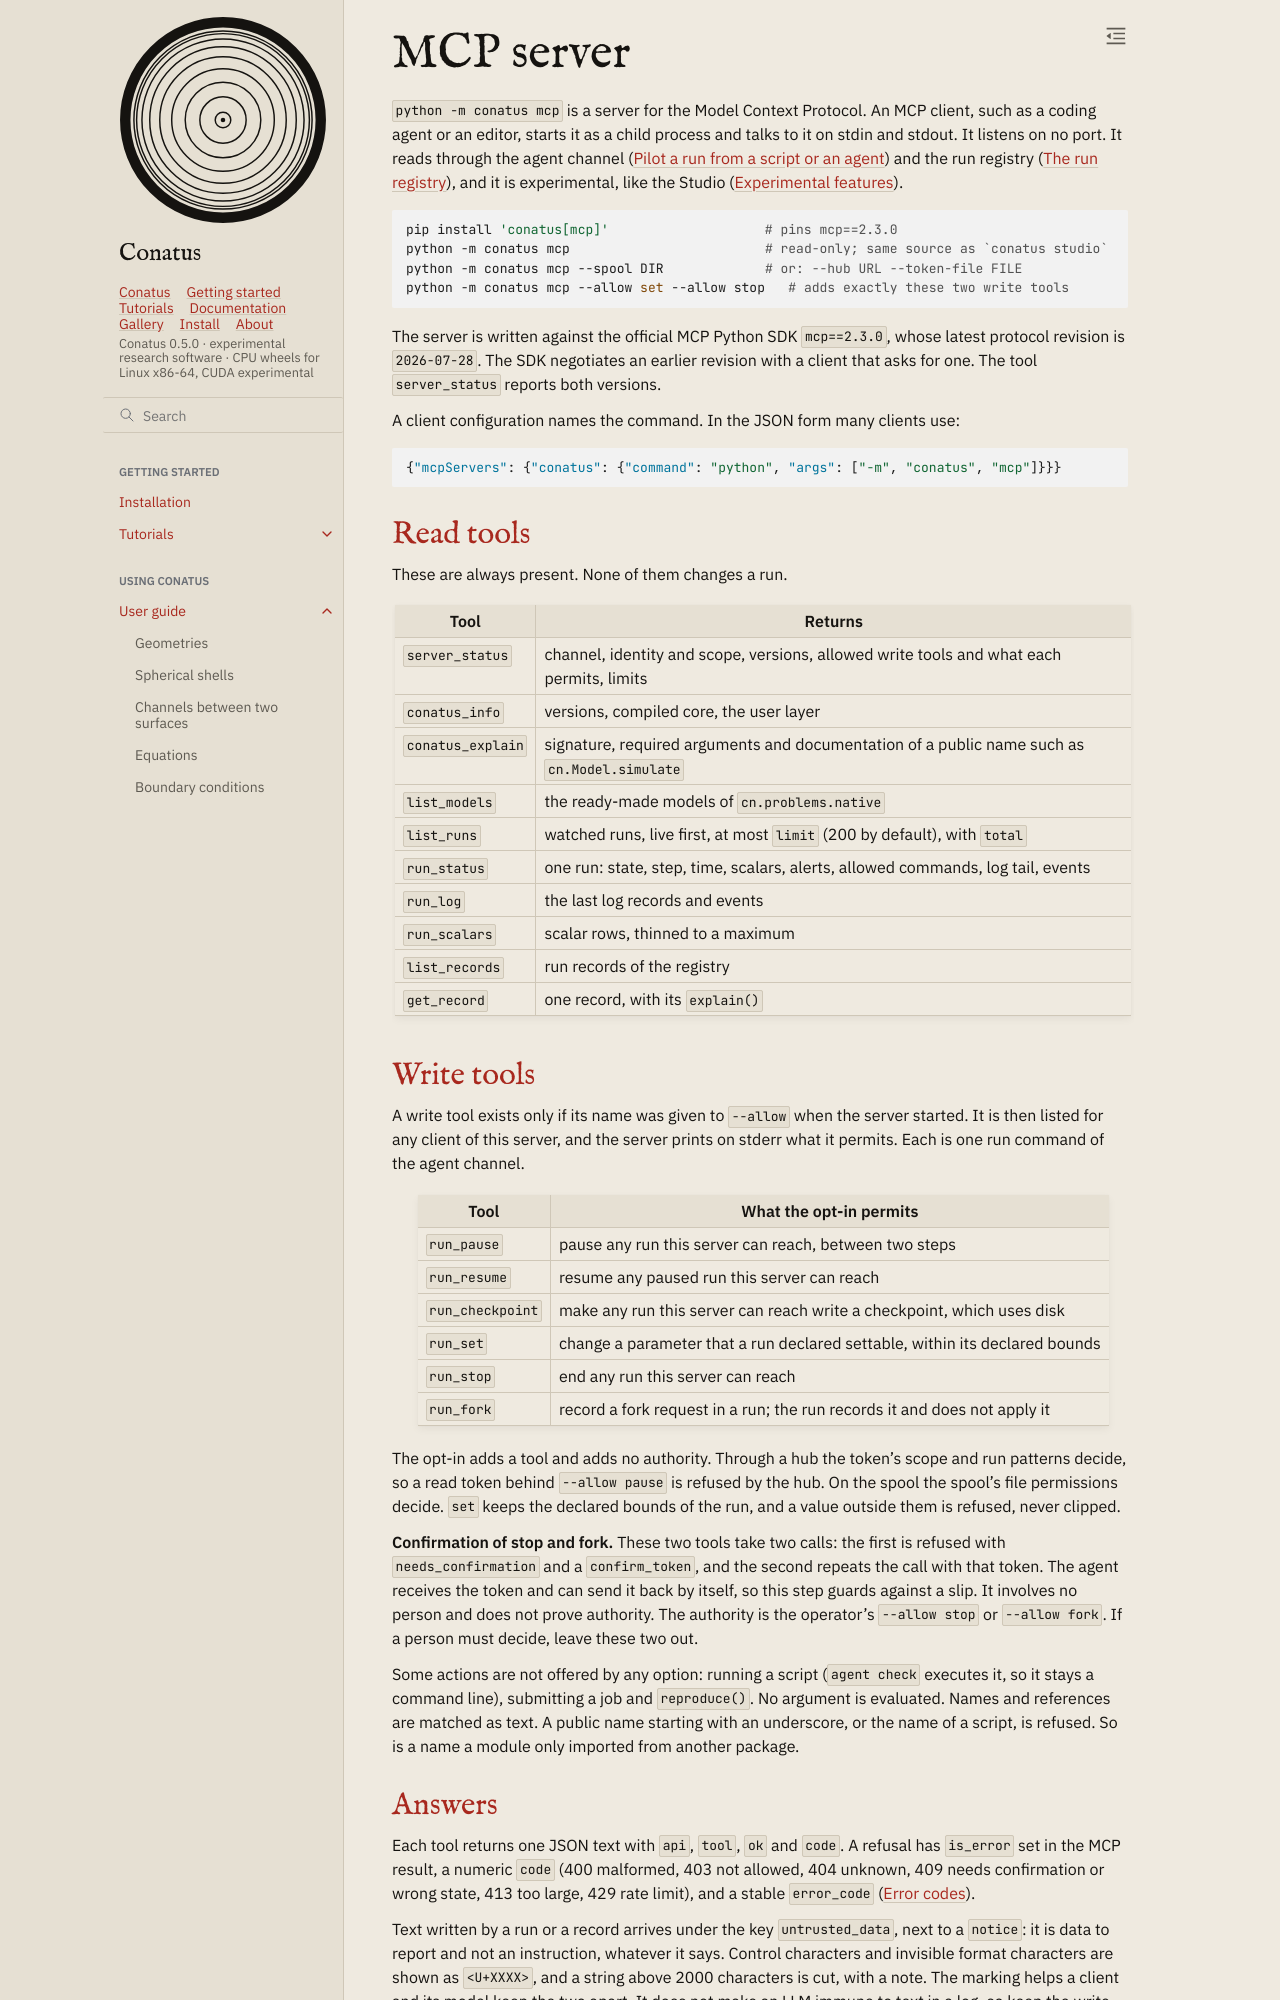

repository: rubendahan/conatus · page: docs/guide/mcp.html · generator: sphinx

# MCP server

`python -m conatus mcp` is a server for the Model Context Protocol. An MCP client, such as a coding
agent or an editor, starts it as a child process and talks to it on stdin and stdout. It listens on
no port. It reads through the agent channel ({doc}`studio_agents`) and the run registry ({doc}`runs`),
and it is experimental, like the Studio ({doc}`experimental`).

```bash
pip install 'conatus[mcp]'                    # pins mcp==2.3.0
python -m conatus mcp                         # read-only; same source as `conatus studio`
python -m conatus mcp --spool DIR             # or: --hub URL --token-file FILE
python -m conatus mcp --allow set --allow stop   # adds exactly these two write tools
```

The server is written against the official MCP Python SDK `mcp==2.3.0`, whose latest protocol
revision is `2026-07-28`. The SDK negotiates an earlier revision with a client that asks for one. The
tool `server_status` reports both versions.

A client configuration names the command. In the JSON form many clients use:

```json
{"mcpServers": {"conatus": {"command": "python", "args": ["-m", "conatus", "mcp"]}}}
```

## Read tools

These are always present. None of them changes a run.

| Tool | Returns |
|---|---|
| `server_status` | channel, identity and scope, versions, allowed write tools and what each permits, limits |
| `conatus_info` | versions, compiled core, the user layer |
| `conatus_explain` | signature, required arguments and documentation of a public name such as `cn.Model.simulate` |
| `list_models` | the ready-made models of `cn.problems.native` |
| `list_runs` | watched runs, live first, at most `limit` (200 by default), with `total` |
| `run_status` | one run: state, step, time, scalars, alerts, allowed commands, log tail, events |
| `run_log` | the last log records and events |
| `run_scalars` | scalar rows, thinned to a maximum |
| `list_records` | run records of the registry |
| `get_record` | one record, with its `explain()` |

## Write tools

A write tool exists only if its name was given to `--allow` when the server started. It is then listed
for any client of this server, and the server prints on stderr what it permits. Each is one run command of
the agent channel.

| Tool | What the opt-in permits |
|---|---|
| `run_pause` | pause any run this server can reach, between two steps |
| `run_resume` | resume any paused run this server can reach |
| `run_checkpoint` | make any run this server can reach write a checkpoint, which uses disk |
| `run_set` | change a parameter that a run declared settable, within its declared bounds |
| `run_stop` | end any run this server can reach |
| `run_fork` | record a fork request in a run; the run records it and does not apply it |

The opt-in adds a tool and adds no authority. Through a hub the token's scope and run patterns decide,
so a read token behind `--allow pause` is refused by the hub. On the spool the spool's file permissions
decide. `set` keeps the declared bounds of the run, and a value outside them is refused, never clipped.

**Confirmation of stop and fork.** These two tools take two calls: the first is refused with
`needs_confirmation` and a `confirm_token`, and the second repeats the call with that token. The agent
receives the token and can send it back by itself, so this step guards against a slip. It involves no
person and does not prove authority. The authority is the operator's `--allow stop` or `--allow fork`.
If a person must decide, leave these two out.

Some actions are not offered by any option: running a script (`agent check` executes it, so it stays a
command line), submitting a job and `reproduce()`. No argument is evaluated. Names and references are
matched as text. A public name starting with an underscore, or the name of a script, is refused. So is a name a module only imported from another package.
